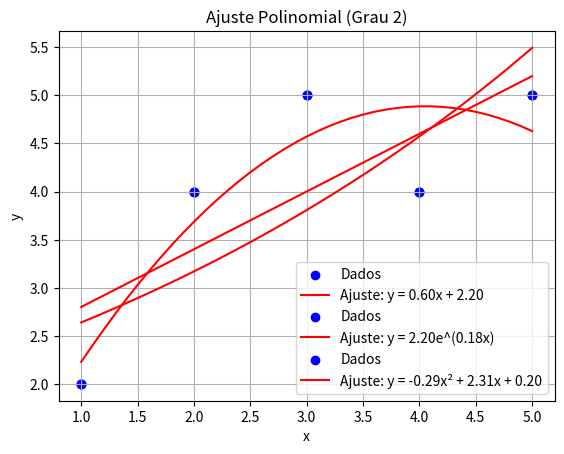

Source code (Python):
import math
import numpy as np
import matplotlib.pyplot as plt


def linear_fit(x, y):
    n = len(x)
    sum_x = sum(x)
    sum_y = sum(y)
    sum_x2 = sum(xi**2 for xi in x)
    sum_xy = sum(xi * yi for xi, yi in zip(x, y))

    # Resolvendo o sistema linear
    denom = n * sum_x2 - sum_x**2
    a = (n * sum_xy - sum_x * sum_y) / denom
    b = (sum_x2 * sum_y - sum_x * sum_xy) / denom

    return a, b


# Dados
x = [1, 2, 3, 4, 5]
y = [2, 4, 5, 4, 5]

# Ajuste linear
a, b = linear_fit(x, y)
print(f"Coeficientes: a = {a}, b = {b}")

# Gerando pontos para a reta ajustada
x_fit = [min(x), max(x)]
y_fit = [a * xi + b for xi in x_fit]

# Plotando
plt.scatter(x, y, color='blue', label='Dados')
plt.plot(x_fit, y_fit, color='red', label=f'Ajuste: y = {a:.2f}x + {b:.2f}')
plt.xlabel('x')
plt.ylabel('y')
plt.legend()
plt.title('Ajuste Linear')
plt.grid(True)
plt.show()


def exponential_fit(x, y):
    # Linearização: ln(y) = ln(alpha) + beta * x
    ln_y = [math.log(yi) for yi in y]

    # Ajuste linear nos pontos (x, ln(y))
    a, b = linear_fit(x, ln_y)

    # Convertendo de volta para a forma exponencial
    alpha = math.exp(b)
    beta = a

    return alpha, beta


# Dados
# x = [1, 2, 3, 4, 5]
# y = [2.7, 7.4, 20.1, 54.6, 148.4]

x = [1, 2, 3, 4, 5]
y = [2, 4, 5, 4, 5]

# Ajuste exponencial
alpha, beta = exponential_fit(x, y)
print(f"Coeficientes: alpha = {alpha}, beta = {beta}")

# Gerando pontos para a curva ajustada
x_fit = [min(x) + i * 0.1 for i in range(int((max(x) - min(x)) * 10 + 1))]
y_fit = [alpha * math.exp(beta * xi) for xi in x_fit]

# Plotando
plt.scatter(x, y, color='blue', label='Dados')
plt.plot(x_fit, y_fit, color='red',
         label=f'Ajuste: y = {alpha:.2f}e^({beta:.2f}x)')
plt.xlabel('x')
plt.ylabel('y')
plt.legend()
plt.title('Ajuste Exponencial')
plt.grid(True)
plt.show()


def polynomial_fit(x, y, degree):
    n = len(x)
    A = []
    b = []

    # Construindo a matriz A e o vetor b
    for k in range(degree + 1):
        row = []
        for j in range(degree + 1):
            row.append(sum(xi**(k + j) for xi in x))
        A.append(row)
        b.append(sum(yi * xi**k for xi, yi in zip(x, y)))

    # Resolvendo o sistema linear
    coeffs = np.linalg.solve(A, b)
    return coeffs


# Dados
x = [1, 2, 3, 4, 5]
y = [2, 4, 5, 4, 5]
degree = 2

# Ajuste polinomial
coeffs = polynomial_fit(x, y, degree)
print(f"Coeficientes: a = {coeffs[2]}, b = {coeffs[1]}, c = {coeffs[0]}")

# Gerando pontos para a parábola ajustada
x_fit = [min(x) + i * 0.1 for i in range(int((max(x) - min(x)) * 10 + 1))]
y_fit = [coeffs[2] * xi**2 + coeffs[1] * xi + coeffs[0] for xi in x_fit]

# Plotando
plt.scatter(x, y, color='blue', label='Dados')
plt.plot(x_fit, y_fit, color='red',
         label=f'Ajuste: y = {coeffs[2]:.2f}x² + {coeffs[1]:.2f}x + {coeffs[0]:.2f}')
plt.xlabel('x')
plt.ylabel('y')
plt.legend()
plt.title('Ajuste Polinomial (Grau 2)')
plt.grid(True)
plt.show()

# import numpy as np


# def least_squares(x, y, degree):
#     A = np.vander(x, degree + 1)
#     coeffs = np.linalg.lstsq(A, y, rcond=None)[0]
#     return coeffs


# # Exemplo
# x = np.array([-1, -0.75, -0.6, -0.5, -0.3, 0, 0.2, 0.4, 0.5, 0.7, 1.0])
# y = np.array([2.05, 1.153, 0.45, 0.4, 0.5, 0, 0.2, 0.6, 0.512, 1.2, 2.05])
# degree = 2
# coeffs = least_squares(x, y, degree)
# print(coeffs)  # Coeficientes do polinômio
